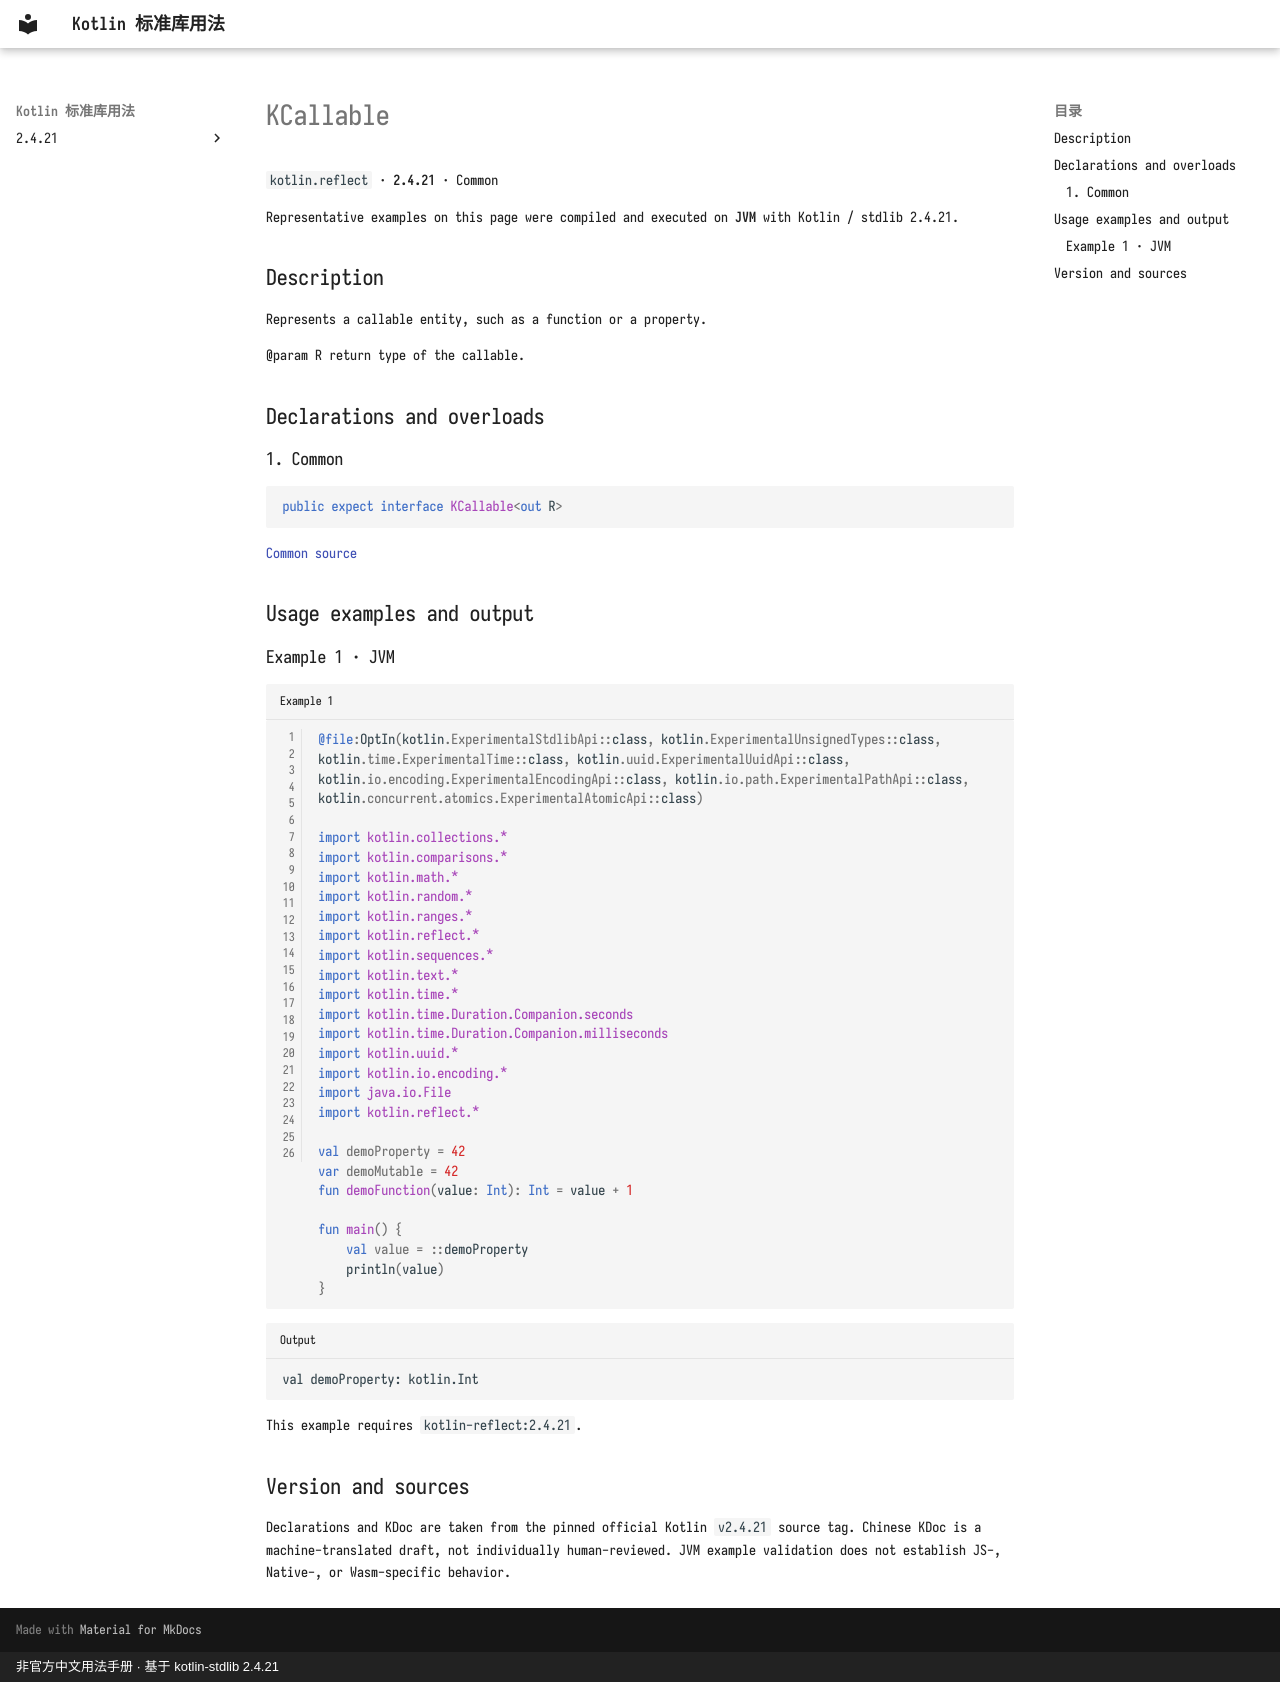

repository: oooooooko/kotlin-stdlib-docs · page: en/api/kotlin.reflect/kcallable--2cd4608b/index.html · generator: mkdocs · copyright: 非官方中文用法手册 · 基于 kotlin-stdlib 2.4.21

# KCallable

`kotlin.reflect` · **2.4.21** · Common

Representative examples on this page were compiled and executed on **JVM** with Kotlin / stdlib 2.4.21.

## Description

Represents a callable entity, such as a function or a property.

@param R return type of the callable.

## Declarations and overloads

### 1. Common

```kotlin
public expect interface KCallable<out R>
```

[Common source](https://github.com/JetBrains/kotlin/blob/v2.4.21/libraries/stdlib/src/kotlin/reflect/KCallable.kt#L10)

## Usage examples and output

### Example 1 · JVM

```kotlin title="Example 1" linenums="1"
@file:OptIn(kotlin.ExperimentalStdlibApi::class, kotlin.ExperimentalUnsignedTypes::class, kotlin.time.ExperimentalTime::class, kotlin.uuid.ExperimentalUuidApi::class, kotlin.io.encoding.ExperimentalEncodingApi::class, kotlin.io.path.ExperimentalPathApi::class, kotlin.concurrent.atomics.ExperimentalAtomicApi::class)

import kotlin.collections.*
import kotlin.comparisons.*
import kotlin.math.*
import kotlin.random.*
import kotlin.ranges.*
import kotlin.reflect.*
import kotlin.sequences.*
import kotlin.text.*
import kotlin.time.*
import kotlin.time.Duration.Companion.seconds
import kotlin.time.Duration.Companion.milliseconds
import kotlin.uuid.*
import kotlin.io.encoding.*
import java.io.File
import kotlin.reflect.*

val demoProperty = 42
var demoMutable = 42
fun demoFunction(value: Int): Int = value + 1

fun main() {
    val value = ::demoProperty
    println(value)
}
```

```text title="Output"
val demoProperty: kotlin.Int
```

This example requires `kotlin-reflect:2.4.21`.

## Version and sources

Declarations and KDoc are taken from the pinned official Kotlin `v2.4.21` source tag. Chinese KDoc is a machine-translated draft, not individually human-reviewed. JVM example validation does not establish JS-, Native-, or Wasm-specific behavior.
